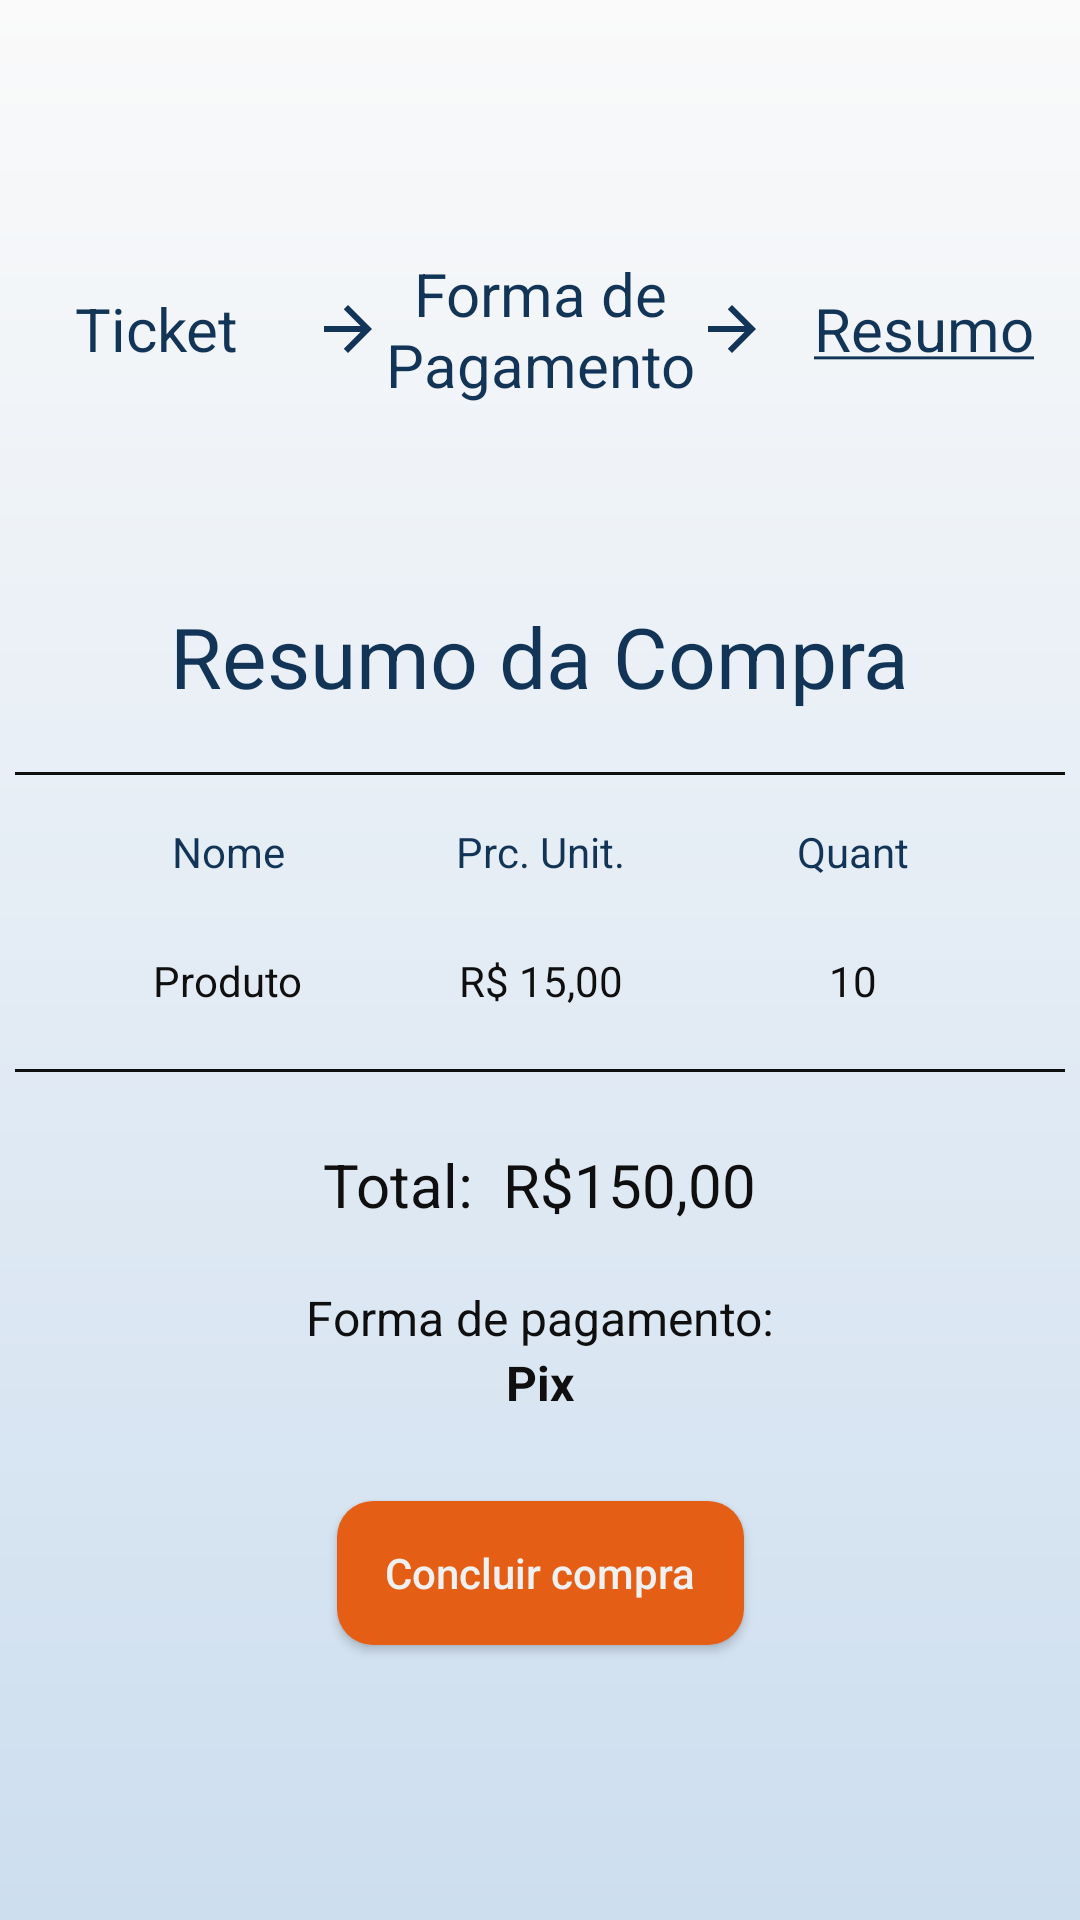

Write the Android layout XML for this screen, with the resource values it uses.
<!-- AndroidManifest.xml: application theme Theme.Tropicalias -->
<!-- res/layout/fragment_payment_summary.xml -->
<?xml version="1.0" encoding="utf-8"?>
<androidx.constraintlayout.widget.ConstraintLayout xmlns:android="http://schemas.android.com/apk/res/android"
    xmlns:app="http://schemas.android.com/apk/res-auto"
    xmlns:tools="http://schemas.android.com/tools"
    android:layout_width="match_parent"
    android:layout_height="match_parent"
    tools:context=".ui.events.payment.PaymentSummaryFragment">


    <ImageView
        android:id="@+id/voltarPaymentSummaryImageView"
        android:layout_width="48dp"
        android:layout_height="48dp"
        android:layout_marginStart="24dp"
        android:layout_marginTop="24dp"
        android:src="@drawable/ic_back"
        app:layout_constraintStart_toStartOf="parent"
        app:layout_constraintTop_toTopOf="parent" />

    <TextView
        android:id="@+id/textView7"
        android:layout_width="104dp"
        android:layout_height="wrap_content"
        android:layout_marginStart="24dp"
        android:layout_marginTop="24dp"
        android:gravity="center"
        android:text="Ticket"
        android:textColor="@color/black_blue"
        android:textSize="20sp"
        app:layout_constraintEnd_toStartOf="@+id/imageView7"
        app:layout_constraintHorizontal_bias="0.5"
        app:layout_constraintStart_toStartOf="parent"
        app:layout_constraintTop_toBottomOf="@+id/voltarPaymentSummaryImageView" />

    <ImageView
        android:id="@+id/imageView7"
        android:layout_width="wrap_content"
        android:layout_height="wrap_content"
        android:src="@drawable/ic_arrow_forward"
        app:layout_constraintBottom_toBottomOf="@+id/textView7"
        app:layout_constraintEnd_toStartOf="@+id/textView9"
        app:layout_constraintHorizontal_bias="0.5"
        app:layout_constraintStart_toEndOf="@+id/textView7"
        app:layout_constraintTop_toTopOf="@+id/textView7" />


    <TextView
        android:id="@+id/textView9"
        android:layout_width="104dp"
        android:layout_height="wrap_content"
        android:gravity="center"
        android:text="Forma de Pagamento"
        android:textColor="@color/black_blue"
        android:textSize="20sp"
        app:layout_constraintBottom_toBottomOf="@+id/textView7"
        app:layout_constraintEnd_toStartOf="@+id/imageView9"
        app:layout_constraintStart_toEndOf="@+id/imageView7"
        app:layout_constraintTop_toTopOf="@+id/textView7" />

    <ImageView
        android:id="@+id/imageView9"
        android:layout_width="wrap_content"
        android:layout_height="wrap_content"
        android:src="@drawable/ic_arrow_forward"
        app:layout_constraintBottom_toBottomOf="@+id/textView7"
        app:layout_constraintEnd_toStartOf="@+id/textView15"
        app:layout_constraintStart_toEndOf="@+id/textView9"
        app:layout_constraintTop_toTopOf="@+id/textView7" />

    <TextView
        android:id="@+id/textView15"
        android:layout_width="104dp"
        android:layout_height="wrap_content"
        android:layout_marginEnd="24dp"
        android:gravity="center"
        android:text="@string/payment_summary"
        android:textColor="@color/black_blue"
        android:textSize="20sp"
        app:layout_constraintBottom_toBottomOf="@+id/textView7"
        app:layout_constraintEnd_toEndOf="parent"
        app:layout_constraintStart_toEndOf="@+id/imageView9"
        app:layout_constraintTop_toTopOf="@+id/textView7" />

    <TextView
        android:id="@+id/textView10"
        android:layout_width="wrap_content"
        android:layout_height="wrap_content"
        android:layout_marginTop="200dp"
        android:text="Resumo da Compra"
        android:textColor="@color/black_blue"
        android:textSize="28sp"
        app:layout_constraintEnd_toEndOf="parent"
        app:layout_constraintStart_toStartOf="parent"
        app:layout_constraintTop_toTopOf="parent" />

    <View
        android:id="@+id/view"
        android:layout_width="350dp"
        android:layout_height="1dp"
        android:layout_marginTop="20dp"
        android:background="@color/black"
        app:layout_constraintEnd_toEndOf="parent"
        app:layout_constraintStart_toStartOf="parent"
        app:layout_constraintTop_toBottomOf="@+id/textView10" />

    <TextView
        android:id="@+id/textView11"
        android:layout_width="wrap_content"
        android:layout_height="wrap_content"
        android:layout_marginTop="16dp"
        android:text="Nome"
        android:textColor="@color/black_blue"
        app:layout_constraintEnd_toStartOf="@+id/textView12"
        app:layout_constraintHorizontal_bias="0.5"
        app:layout_constraintStart_toStartOf="parent"
        app:layout_constraintTop_toBottomOf="@+id/view" />

    <TextView
        android:id="@+id/textView12"
        android:layout_width="wrap_content"
        android:layout_height="wrap_content"
        android:text="Prc. Unit."
        android:textColor="@color/black_blue"
        app:layout_constraintBottom_toBottomOf="@+id/textView11"
        app:layout_constraintEnd_toStartOf="@+id/textView13"
        app:layout_constraintHorizontal_bias="0.5"
        app:layout_constraintStart_toEndOf="@+id/textView11"
        app:layout_constraintTop_toTopOf="@+id/textView11" />

    <TextView
        android:id="@+id/textView13"
        android:layout_width="wrap_content"
        android:layout_height="wrap_content"
        android:text="Quant"
        android:textColor="@color/black_blue"
        app:layout_constraintBottom_toBottomOf="@+id/textView12"
        app:layout_constraintEnd_toEndOf="parent"
        app:layout_constraintHorizontal_bias="0.5"
        app:layout_constraintStart_toEndOf="@+id/textView12"
        app:layout_constraintTop_toTopOf="@+id/textView12" />

    <TextView
        android:id="@+id/productListTextView"
        android:layout_width="wrap_content"
        android:layout_height="wrap_content"
        android:layout_marginTop="24dp"
        android:text="Produto"
        app:layout_constraintEnd_toEndOf="@+id/textView11"
        app:layout_constraintStart_toStartOf="@+id/textView11"
        app:layout_constraintTop_toBottomOf="@+id/textView11" />

    <TextView
        android:id="@+id/vlUnitTextView"
        android:layout_width="wrap_content"
        android:layout_height="wrap_content"
        android:layout_marginTop="24dp"
        android:text="R$ 15,00"
        app:layout_constraintEnd_toEndOf="@+id/textView12"
        app:layout_constraintStart_toStartOf="@+id/textView12"
        app:layout_constraintTop_toBottomOf="@+id/textView12" />

    <TextView
        android:id="@+id/qtProdTextView"
        android:layout_width="wrap_content"
        android:layout_height="wrap_content"
        android:layout_marginTop="24dp"
        android:text="10"
        app:layout_constraintEnd_toEndOf="@+id/textView13"
        app:layout_constraintStart_toStartOf="@+id/textView13"
        app:layout_constraintTop_toBottomOf="@+id/textView13" />

    <View
        android:id="@+id/view2"
        android:layout_width="350dp"
        android:layout_height="1dp"
        android:layout_marginTop="20dp"
        android:background="@color/black"
        app:layout_constraintEnd_toEndOf="parent"
        app:layout_constraintStart_toStartOf="parent"
        app:layout_constraintTop_toBottomOf="@+id/vlUnitTextView" />

    <TextView
        android:id="@+id/vlTotTextView"
        android:layout_width="wrap_content"
        android:layout_height="wrap_content"
        android:layout_marginTop="24dp"
        android:text="Total:  R$150,00"
        android:textSize="20sp"
        app:layout_constraintEnd_toEndOf="parent"
        app:layout_constraintStart_toStartOf="parent"
        app:layout_constraintTop_toBottomOf="@+id/view2" />

    <TextView
        android:id="@+id/formaDePagamentoTextView"
        android:layout_width="wrap_content"
        android:layout_height="wrap_content"
        android:layout_marginTop="20dp"
        android:text="Forma de pagamento:"
        android:textSize="16sp"
        app:layout_constraintEnd_toEndOf="parent"
        app:layout_constraintStart_toStartOf="parent"
        app:layout_constraintTop_toBottomOf="@+id/vlTotTextView" />

    <TextView
        android:id="@+id/formaDePagamentoTipoTextView"
        android:layout_width="wrap_content"
        android:layout_height="wrap_content"
        android:text="Pix"
        android:textSize="16sp"
        android:textStyle="bold"
        app:layout_constraintEnd_toEndOf="parent"
        app:layout_constraintStart_toStartOf="parent"
        app:layout_constraintTop_toBottomOf="@+id/formaDePagamentoTextView" />


    <Button
        android:id="@+id/button"
        android:layout_width="wrap_content"
        android:layout_height="wrap_content"
        android:background="@drawable/bg_button"
        android:text="Concluir compra"
        android:textColor="@color/white"
        app:layout_constraintBottom_toBottomOf="parent"
        app:layout_constraintEnd_toEndOf="parent"
        app:layout_constraintStart_toStartOf="parent"
        app:layout_constraintTop_toBottomOf="@+id/vlTotTextView" />

</androidx.constraintlayout.widget.ConstraintLayout>
<!-- resources referenced by this layout -->
<resources>
  <color name="black">#0F0F0F</color>
  <color name="black_blue">#123456</color>
  <color name="white">#F0F0F0</color>
  <!-- drawable bg_button (drawable) -->
  <?xml version="1.0" encoding="utf-8"?>
  <shape xmlns:android="http://schemas.android.com/apk/res/android">
      <corners android:radius="12dp" />
  
      <padding
          android:bottom="12dp"
          android:left="16dp"
          android:right="16dp"
          android:top="12dp" />
  
      <solid android:color="@color/laranja" />
  
  </shape>
  <!-- drawable ic_arrow_forward (drawable) -->
  <vector xmlns:android="http://schemas.android.com/apk/res/android" android:autoMirrored="true" android:height="24dp" android:tint="@color/black_blue" android:viewportHeight="24" android:viewportWidth="24" android:width="24dp">
        
      <path android:fillColor="@android:color/white" android:pathData="M12,4l-1.41,1.41L16.17,11H4v2h12.17l-5.58,5.59L12,20l8,-8z"/>
      
  </vector>
  <string name="payment_summary"><u>Resumo</u></string>
  <style name="Theme.Tropicalias" parent="Base.Theme.Tropicalias" />
  <color name="laranja">#E45F15</color>
  <style name="Base.Theme.Tropicalias" parent="Theme.AppCompat.Light.NoActionBar">
          
          <item name="android:statusBarColor">@color/transparent</item>
          <item name="android:navigationBarColor">@color/main_background_gradient_color_2</item>
          <item name="android:windowLightNavigationBar">true</item>
          <item name="android:windowLightStatusBar">true</item>
  
          
          <item name="android:windowBackground">@drawable/gradient</item>
          <item name="android:textColor">@color/black</item>
          <item name="android:textColorHint">@color/grey</item>
          <item name="android:editTextColor">@color/black</item>
  
          <item name="android:textAllCaps">false</item>
      </style>
  <color name="transparent">#00000000</color>
  <color name="main_background_gradient_color_2">#CDDEEF</color>
  <!-- drawable gradient (drawable) -->
  <?xml version="1.0" encoding="utf-8"?>
  <shape xmlns:android="http://schemas.android.com/apk/res/android"
      android:shape="rectangle">
      <gradient
          android:angle="-90"
          android:endColor="@color/main_background_gradient_color_2"
          android:startColor="@color/main_background_gradient_color_1" />
  </shape>
  <color name="grey">#696969</color>
  <color name="main_background_gradient_color_1">#FAFAFA</color>
</resources>
